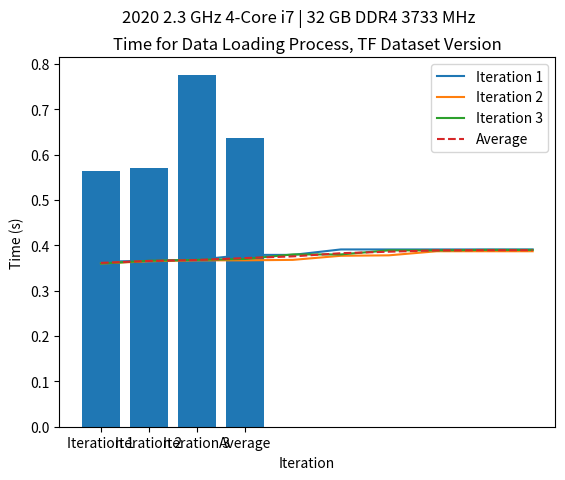

Generate this figure with matplotlib:
"""
TEST FILE

THIS FILE PLOTS THE RAM USAGE IN GIGABYTES PER STEP IN THE OPTIMIZE TEST FILE TAKING
AVERAGES OVER 3 TRIALS. IT ALSO PLOTS THE BAR GRAPH OF THE TIME TO COMPLETE THE PROCESS.
THIS VERSION CURRENTLY DISPLAYS THE TENSORFLOW DATASET VERSION, BUT THE INITIAL VERSION'S
DATA IS STILL COMMENTED TO DISPLAY, IF DESIRED.
"""

import matplotlib.pyplot as plt

#end = ''
end = '_optv1'

def avg_of_3(x1: list, x2: list, x3: list) -> list:
    """
    Returns element-wise average of three lists of the same length as a list of averages.

    x1 [list]: The first list. Required. <br>
    x2 [list]: The second list. Required. <br>
    x3 [list]: The third list. Required. <br>

    Return [list]: List of the element-wise averages.
    """

    x = []
    for _ in range(len(x1)):
        x.append(
            (x1[_]+x2[_]+x3[_])/3
        )
    return x

"""
# INITIAL
y1 = [0.36, 0.364, 0.366, 0.367, 0.38, 0.381, 14.035, 13.747, 12.356, 9.12]
y2 = [0.36, 0.364, 0.367, 0.368, 0.377, 0.377, 16.402, 15.99, 13.558, 10.0]
y3 = [0.36, 0.365, 0.367, 0.369, 0.378, 0.379, 15.981, 15.354, 14.339, 10.228]
t = [150.27657890319824, 159.73844695091248, 173.05346202850342]
"""

# TF
y1 = [0.364, 0.366, 0.368, 0.379, 0.379, 0.391, 0.391, 0.391, 0.391, 0.391]
y2 = [0.36, 0.365, 0.367, 0.367, 0.368, 0.377, 0.378, 0.387, 0.387, 0.387]
y3 = [0.36, 0.366, 0.368, 0.37, 0.38, 0.38, 0.389, 0.389, 0.39, 0.39]
t = [0.5637860298156738, 0.5700221061706543, 0.7763559818267822]

y_avg = avg_of_3(y1, y2, y3)
t_avg = (sum(t))/len(t)
t.append(t_avg)
x = [_ for _ in range(len(y3))]

plt.plot(x, y1, label='Iteration 1')
plt.plot(x, y2, label='Iteration 2')
plt.plot(x, y3, label='Iteration 3')
plt.plot(x, y_avg, linestyle='dashed', label='Average')
plt.xlabel('Step')
plt.ylabel('RAM Usage (GB)')
plt.title('Data Loading RAM Process Usage, TF Dataset Version')
plt.suptitle('2020 2.3 GHz 4-Core i7 | 32 GB DDR4 3733 MHz')
plt.legend()
plt.savefig(f'initial{end}.png')
plt.show()

x = ['Iteration 1', 'Iteration 2', 'Iteration 3', 'Average']
plt.bar(x, t)
plt.xlabel('Iteration')
plt.ylabel('Time (s)')
plt.title('Time for Data Loading Process, TF Dataset Version')
plt.suptitle('2020 2.3 GHz 4-Core i7 | 32 GB DDR4 3733 MHz')
plt.savefig(f'initial_t{end}.png')
plt.show()